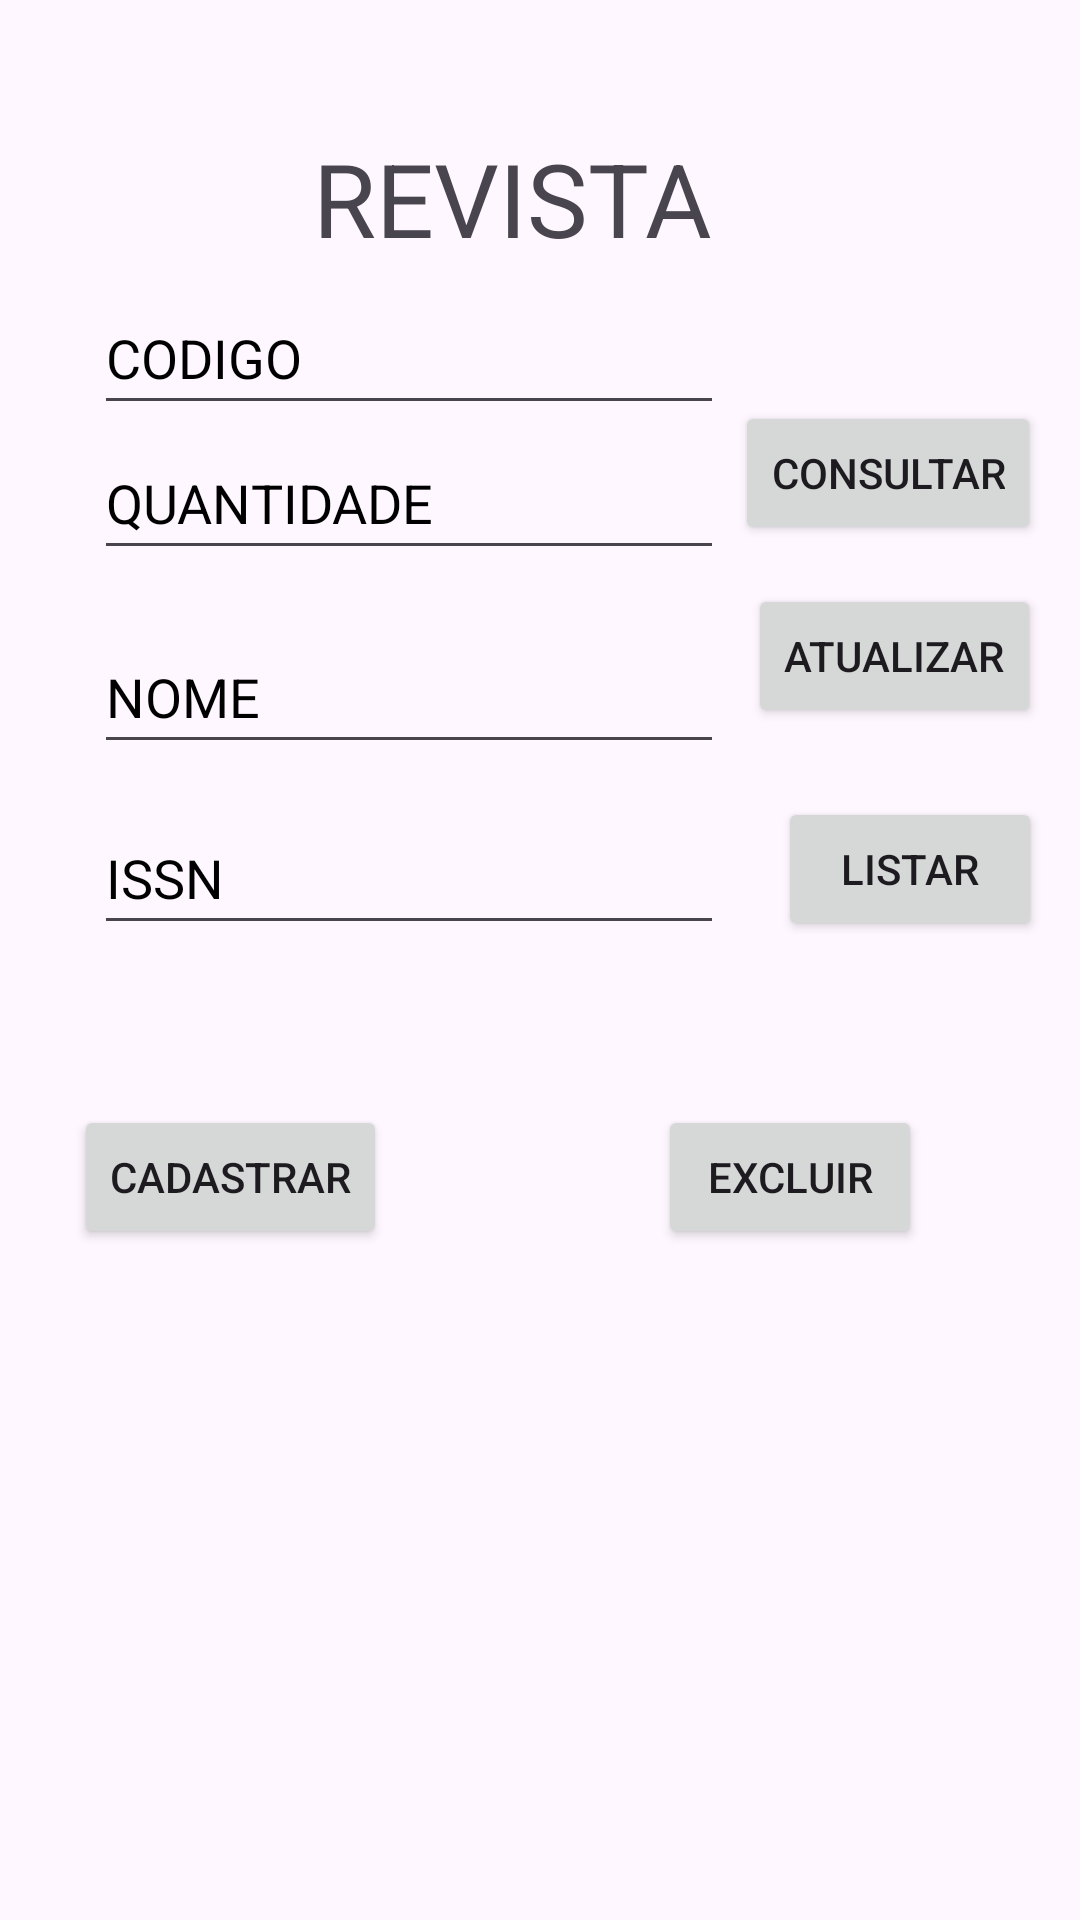

Android layout source for this screen:
<!-- AndroidManifest.xml: application theme Theme.Aula_Mobile_13_exe1 -->
<!-- res/layout/fragment_revista.xml -->
<?xml version="1.0" encoding="utf-8"?>
<androidx.constraintlayout.widget.ConstraintLayout xmlns:android="http://schemas.android.com/apk/res/android"
    xmlns:app="http://schemas.android.com/apk/res-auto"
    xmlns:tools="http://schemas.android.com/tools"
    android:id="@+id/frameLayout2"
    android:layout_width="match_parent"
    android:layout_height="match_parent"
    tools:context=".RevistaFragment">


    <EditText
        android:id="@+id/etISSNRevista"
        android:layout_width="wrap_content"
        android:layout_height="48dp"
        android:ems="10"
        android:hint="@string/ISSN"
        android:importantForAutofill="no"
        android:inputType="text"
        android:textColorHint="@color/black"
        app:layout_constraintBottom_toBottomOf="parent"
        app:layout_constraintEnd_toEndOf="parent"
        app:layout_constraintHorizontal_bias="0.208"
        app:layout_constraintStart_toStartOf="parent"
        app:layout_constraintTop_toTopOf="parent"
        app:layout_constraintVertical_bias="0.451" />

    <Button
        android:id="@+id/btnExcluirRevista"
        android:layout_width="wrap_content"
        android:layout_height="wrap_content"
        android:text="@string/excluir"
        app:layout_constraintBottom_toBottomOf="parent"
        app:layout_constraintEnd_toEndOf="parent"
        app:layout_constraintHorizontal_bias="0.806"
        app:layout_constraintStart_toStartOf="parent"
        app:layout_constraintTop_toTopOf="parent"
        app:layout_constraintVertical_bias="0.622" />

    <Button
        android:id="@+id/btnCadastrarRevista"
        android:layout_width="wrap_content"
        android:layout_height="wrap_content"
        android:text="@string/cadastrar"
        app:layout_constraintBottom_toBottomOf="parent"
        app:layout_constraintEnd_toEndOf="parent"
        app:layout_constraintHorizontal_bias="0.096"
        app:layout_constraintStart_toStartOf="parent"
        app:layout_constraintTop_toTopOf="parent"
        app:layout_constraintVertical_bias="0.622" />

    <Button
        android:id="@+id/btnListarRevista"
        android:layout_width="wrap_content"
        android:layout_height="wrap_content"
        android:text="@string/listar"
        app:layout_constraintBottom_toBottomOf="parent"
        app:layout_constraintEnd_toEndOf="parent"
        app:layout_constraintHorizontal_bias="0.953"
        app:layout_constraintStart_toStartOf="parent"
        app:layout_constraintTop_toTopOf="parent"
        app:layout_constraintVertical_bias="0.449" />

    <Button
        android:id="@+id/btnAtualizarRevista"
        android:layout_width="wrap_content"
        android:layout_height="wrap_content"
        android:text="@string/atualizar"
        app:layout_constraintBottom_toBottomOf="parent"
        app:layout_constraintEnd_toEndOf="parent"
        app:layout_constraintHorizontal_bias="0.95"
        app:layout_constraintStart_toStartOf="parent"
        app:layout_constraintTop_toTopOf="parent"
        app:layout_constraintVertical_bias="0.329" />

    <Button
        android:id="@+id/btnConsultarRevista"
        android:layout_width="wrap_content"
        android:layout_height="wrap_content"
        android:text="@string/consultar"
        app:layout_constraintBottom_toBottomOf="parent"
        app:layout_constraintEnd_toEndOf="parent"
        app:layout_constraintHorizontal_bias="0.95"
        app:layout_constraintStart_toStartOf="parent"
        app:layout_constraintTop_toTopOf="parent"
        app:layout_constraintVertical_bias="0.226" />

    <TextView
        android:id="@+id/tvResRevista"
        android:layout_width="408dp"
        android:layout_height="238dp"
        app:layout_constraintBottom_toBottomOf="parent"
        app:layout_constraintEnd_toEndOf="parent"
        app:layout_constraintHorizontal_bias="0.0"
        app:layout_constraintStart_toStartOf="parent"
        app:layout_constraintTop_toTopOf="parent"
        app:layout_constraintVertical_bias="0.987" />

    <TextView
        android:id="@+id/tvAluguelLivro"
        android:layout_width="wrap_content"
        android:layout_height="wrap_content"
        android:text="@string/REVISTA"
        android:textSize="34sp"
        android:importantForAutofill="no"
        app:layout_constraintBottom_toBottomOf="parent"
        app:layout_constraintEnd_toEndOf="parent"
        app:layout_constraintHorizontal_bias="0.461"
        app:layout_constraintStart_toStartOf="parent"
        app:layout_constraintTop_toTopOf="parent"
        app:layout_constraintVertical_bias="0.073" />

    <EditText
        android:id="@+id/etCodigoRevista"
        android:layout_width="wrap_content"
        android:layout_height="48dp"
        android:ems="10"
        android:hint="@string/codigo"
        android:inputType="number"
        android:importantForAutofill="no"
        android:textColorHint="@color/black"
        app:layout_constraintBottom_toBottomOf="parent"
        app:layout_constraintEnd_toEndOf="parent"
        app:layout_constraintHorizontal_bias="0.208"
        app:layout_constraintStart_toStartOf="parent"
        app:layout_constraintTop_toTopOf="parent"
        app:layout_constraintVertical_bias="0.158" />

    <EditText
        android:id="@+id/etQuantidadeRevista"
        android:layout_width="wrap_content"
        android:layout_height="48dp"
        android:ems="10"
        android:hint="@string/quantidade"
        android:inputType="number"
        android:textColorHint="@color/black"

        android:importantForAutofill="no"
        app:layout_constraintBottom_toBottomOf="parent"
        app:layout_constraintEnd_toEndOf="parent"
        app:layout_constraintHorizontal_bias="0.208"
        app:layout_constraintStart_toStartOf="parent"
        app:layout_constraintTop_toTopOf="parent"
        app:layout_constraintVertical_bias="0.24" />

    <EditText
        android:id="@+id/etNomeRevista"
        android:layout_width="wrap_content"
        android:layout_height="48dp"
        android:ems="10"
        android:hint="@string/nome"
        android:inputType="text"

        android:importantForAutofill="no"
        android:textColorHint="@color/black"
        app:layout_constraintBottom_toBottomOf="parent"
        app:layout_constraintEnd_toEndOf="parent"
        app:layout_constraintHorizontal_bias="0.208"
        app:layout_constraintStart_toStartOf="parent"
        app:layout_constraintTop_toTopOf="parent"
        app:layout_constraintVertical_bias="0.349" />
</androidx.constraintlayout.widget.ConstraintLayout>
<!-- resources referenced by this layout -->
<resources>
  <string name="ISSN">ISSN</string>
  <string name="REVISTA">REVISTA</string>
  <string name="atualizar">atualizar</string>
  <string name="cadastrar">cadastrar</string>
  <string name="codigo">CODIGO</string>
  <string name="consultar">consultar</string>
  <string name="excluir">excluir</string>
  <string name="listar">listar</string>
  <string name="nome">NOME</string>
  <string name="quantidade">QUANTIDADE</string>
  <style name="Theme.Aula_Mobile_13_exe1" parent="Base.Theme.Aula_Mobile_13_exe1" />
  <style name="Base.Theme.Aula_Mobile_13_exe1" parent="Theme.Material3.DayNight">
          
          
      </style>
  <!-- not gathered from this repository: default colours our renderer supplied (Android Studio template values) -->
  <color name="black">#FF000000</color>
</resources>
